10-way image classification set "frutas_verduras_31" from GitHub (JeanpierePalacios/FitBite); label vocabulary: ajo, alcachofa, arveja, brócoli, espárrago, haba, lechuga, papaya, pepinillo, zanahoria.

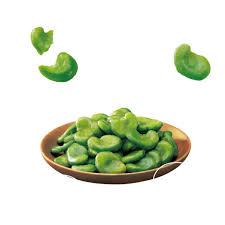
Label: haba

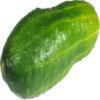
Label: pepinillo

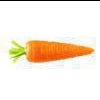
Label: zanahoria

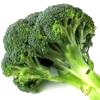
Label: brócoli

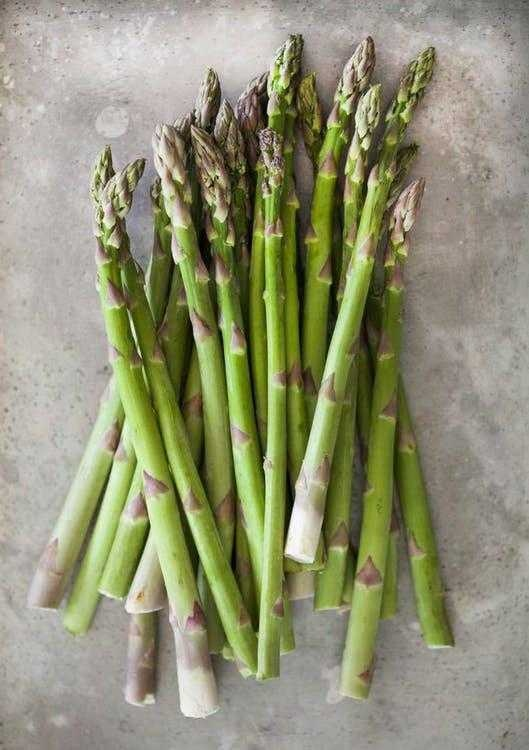
Label: espárrago

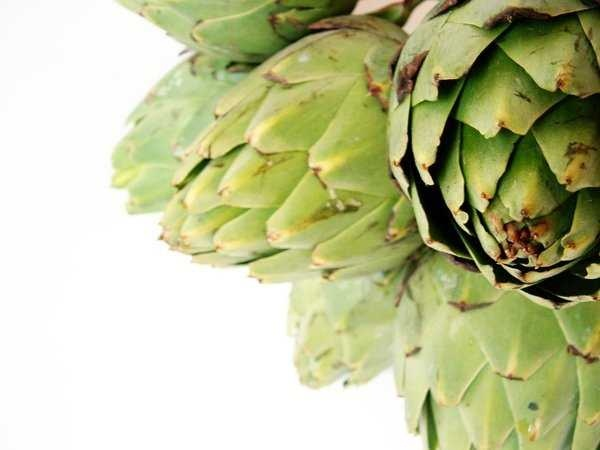
Label: alcachofa
